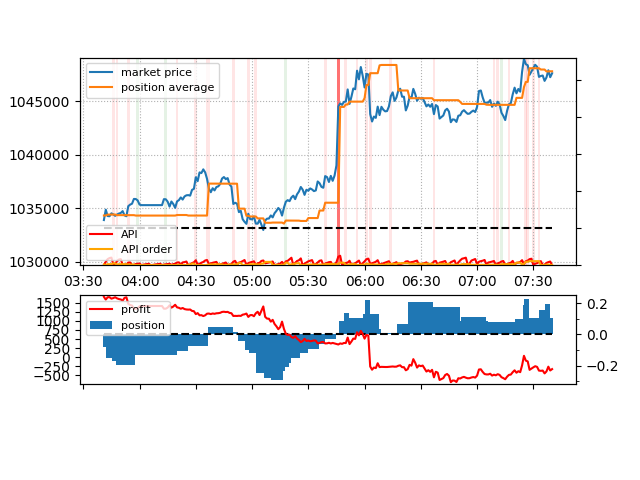

The table this chart was drawn from, first rows:
2020-06-02 05:46:06, , 0, 0, PROFIT, 367, 367
2020-06-02 05:46:06, JRF20200601-204549-617852+8856, 1043688, 0.02825, BUY, 0, 367
2020-06-02 05:46:06, , 0, 0, PROFIT, -14, 353
2020-06-02 05:46:49, JRF20200601-204648-517497+3592, 1044870, 0.0283, BUY, 0, 353
2020-06-02 05:46:49, JRF20200601-204648-840442+7177, 1044830, 0.0283, BUY, 0, 353
2020-06-02 05:49:51, JRF20200601-204949-948833+3381, 1045078, 0.0249, BUY, 0, 353
2020-06-02 05:49:51, JRF20200601-204949-062064+3096, 1045072, 0.0249, BUY, 0, 353
2020-06-02 05:51:27, JRF20200601-204549-617852+8856, 0, 0, CLEAR, 0, 353
2020-06-02 05:51:27, JRF20200601-204648-517497+3592, 1044870, 0.02682, BUY, 0, 353
2020-06-02 05:51:27, , 0, 0, PROFIT, 31, 384
2020-06-02 05:59:45, JRF20200601-205944-403341+9096, 1046724, 0.0237, BUY, 0, 384
2020-06-02 06:00:39, JRF20200601-210021-068452+8611, 1048081, 0.02228, BUY, 0, 384
2020-06-02 06:00:39, JRF20200601-210022-064053+9409, 1048353, 0.02228, BUY, 0, 384
2020-06-02 06:00:41, JRF20200601-210023-842988+4643, 1048295, 0.02228, BUY, 0, 384
2020-06-02 06:00:42, JRF20200601-210023-405565+7617, 1048382, 0.02228, BUY, 0, 384
2020-06-02 06:02:55, JRF20200601-204648-517497+3592, 0, 0, CLEAR, 0, 384
2020-06-02 06:02:55, JRF20200601-204648-840442+7177, 1044830, 0.02512, BUY, 0, 384
2020-06-02 06:02:55, , 0, 0, PROFIT, -55, 329
2020-06-02 06:02:56, JRF20200601-204648-840442+7177, 0, 0, CLEAR, 0, 329
2020-06-02 06:02:56, JRF20200601-204949-948833+3381, 1045078, 0.02004, BUY, 0, 329
2020-06-02 06:02:56, , 0, 0, PROFIT, -48, 281
2020-06-02 06:02:59, JRF20200601-204949-948833+3381, 0, 0, CLEAR, 0, 281
2020-06-02 06:02:59, JRF20200601-204949-062064+3096, 1045072, 0.01495, BUY, 0, 281
2020-06-02 06:02:59, , 0, 0, PROFIT, -46, 235
2020-06-02 06:07:49, JRF20200601-204949-062064+3096, 0, 0, CLEAR, 0, 235
2020-06-02 06:07:49, JRF20200601-205944-403341+9096, 1046724, 0.008659, BUY, 0, 235
2020-06-02 06:07:49, , 0, 0, PROFIT, -67, 168
2020-06-02 06:07:49, JRF20200601-205944-403341+9096, 0, 0, CLEAR, 0, 168
2020-06-02 06:07:49, JRF20200601-210021-068452+8611, 1048081, 0.0009466, BUY, 0, 168
2020-06-02 06:07:49, , 0, 0, PROFIT, -121, 47
2020-06-02 06:07:57, JRF20200601-210021-068452+8611, 0, 0, CLEAR, 0, 47
2020-06-02 06:07:57, JRF20200601-210022-064053+9409, 0, 0, CLEAR, 0, 47
2020-06-02 06:07:57, JRF20200601-210023-842988+4643, 1048295, 0.01551, BUY, 0, 47
2020-06-02 06:07:57, , 0, 0, PROFIT, -141, -94
2020-06-02 06:08:01, JRF20200601-210023-842988+4643, 0, 0, CLEAR, 0, -94
2020-06-02 06:08:01, JRF20200601-210023-405565+7617, 1048382, 0.007801, BUY, 0, -94
2020-06-02 06:08:01, , 0, 0, PROFIT, -139, -233
2020-06-02 06:17:37, JRF20200601-211732-175682+6856, 1045695, 0.02952, BUY, 0, -233
2020-06-02 06:17:37, JRF20200601-211732-402779+9501, 1045668, 0.02952, BUY, 0, -233
2020-06-02 06:23:19, JRF20200601-212317-287561+2575, 1044941, 0.02598, BUY, 0, -233
2020-06-02 06:23:19, JRF20200601-212318-403691+1027, 1044941, 0.02598, BUY, 0, -233
2020-06-02 06:23:20, JRF20200601-212318-954553+0284, 1044959, 0.02598, BUY, 0, -233
2020-06-02 06:23:38, JRF20200601-212333-409349+5010, 1044960, 0.02131, BUY, 0, -233
2020-06-02 06:23:38, JRF20200601-212333-176612+6885, 1044934, 0.006139, BUY, 0, -233
2020-06-02 06:23:38, JRF20200601-212333-176612+1064, 1044934, 0.01517, BUY, 0, -233
2020-06-02 06:23:38, JRF20200601-212332-523946+3569, 1044886, 0.02131, BUY, 0, -233
2020-06-02 06:36:42, JRF20200601-210023-405565+7617, 0, 0, CLEAR, 0, -233
2020-06-02 06:36:42, JRF20200601-211732-175682+6856, 1045695, 0.008319, BUY, 0, -233
2020-06-02 06:36:42, , 0, 0, PROFIT, -82, -315
2020-06-02 06:36:52, JRF20200601-211732-175682+6856, 1045695, 0.007334, BUY, 0, -315
2020-06-02 06:36:52, , 0, 0, PROFIT, -2, -317
2020-06-02 06:50:23, JRF20200601-211732-175682+6856, 0, 0, CLEAR, 0, -317
2020-06-02 06:50:23, JRF20200601-211732-402779+9501, 1045668, 0.006866, BUY, 0, -317
2020-06-02 06:50:23, , 0, 0, PROFIT, -64, -381
2020-06-02 06:50:23, JRF20200601-211732-402779+9501, 0, 0, CLEAR, 0, -381
2020-06-02 06:50:23, JRF20200601-212317-287561+2575, 1044941, 0.002858, BUY, 0, -381
2020-06-02 06:50:23, , 0, 0, PROFIT, -47, -428
2020-06-02 06:50:23, JRF20200601-212317-287561+2575, 0, 0, CLEAR, 0, -428
2020-06-02 06:50:23, JRF20200601-212318-403691+1027, 0, 0, CLEAR, 0, -428
2020-06-02 06:50:23, JRF20200601-212318-954553+0284, 1044959, 0.02483, BUY, 0, -428
2020-06-02 06:50:23, , 0, 0, PROFIT, -44, -472
... 54 more rows
